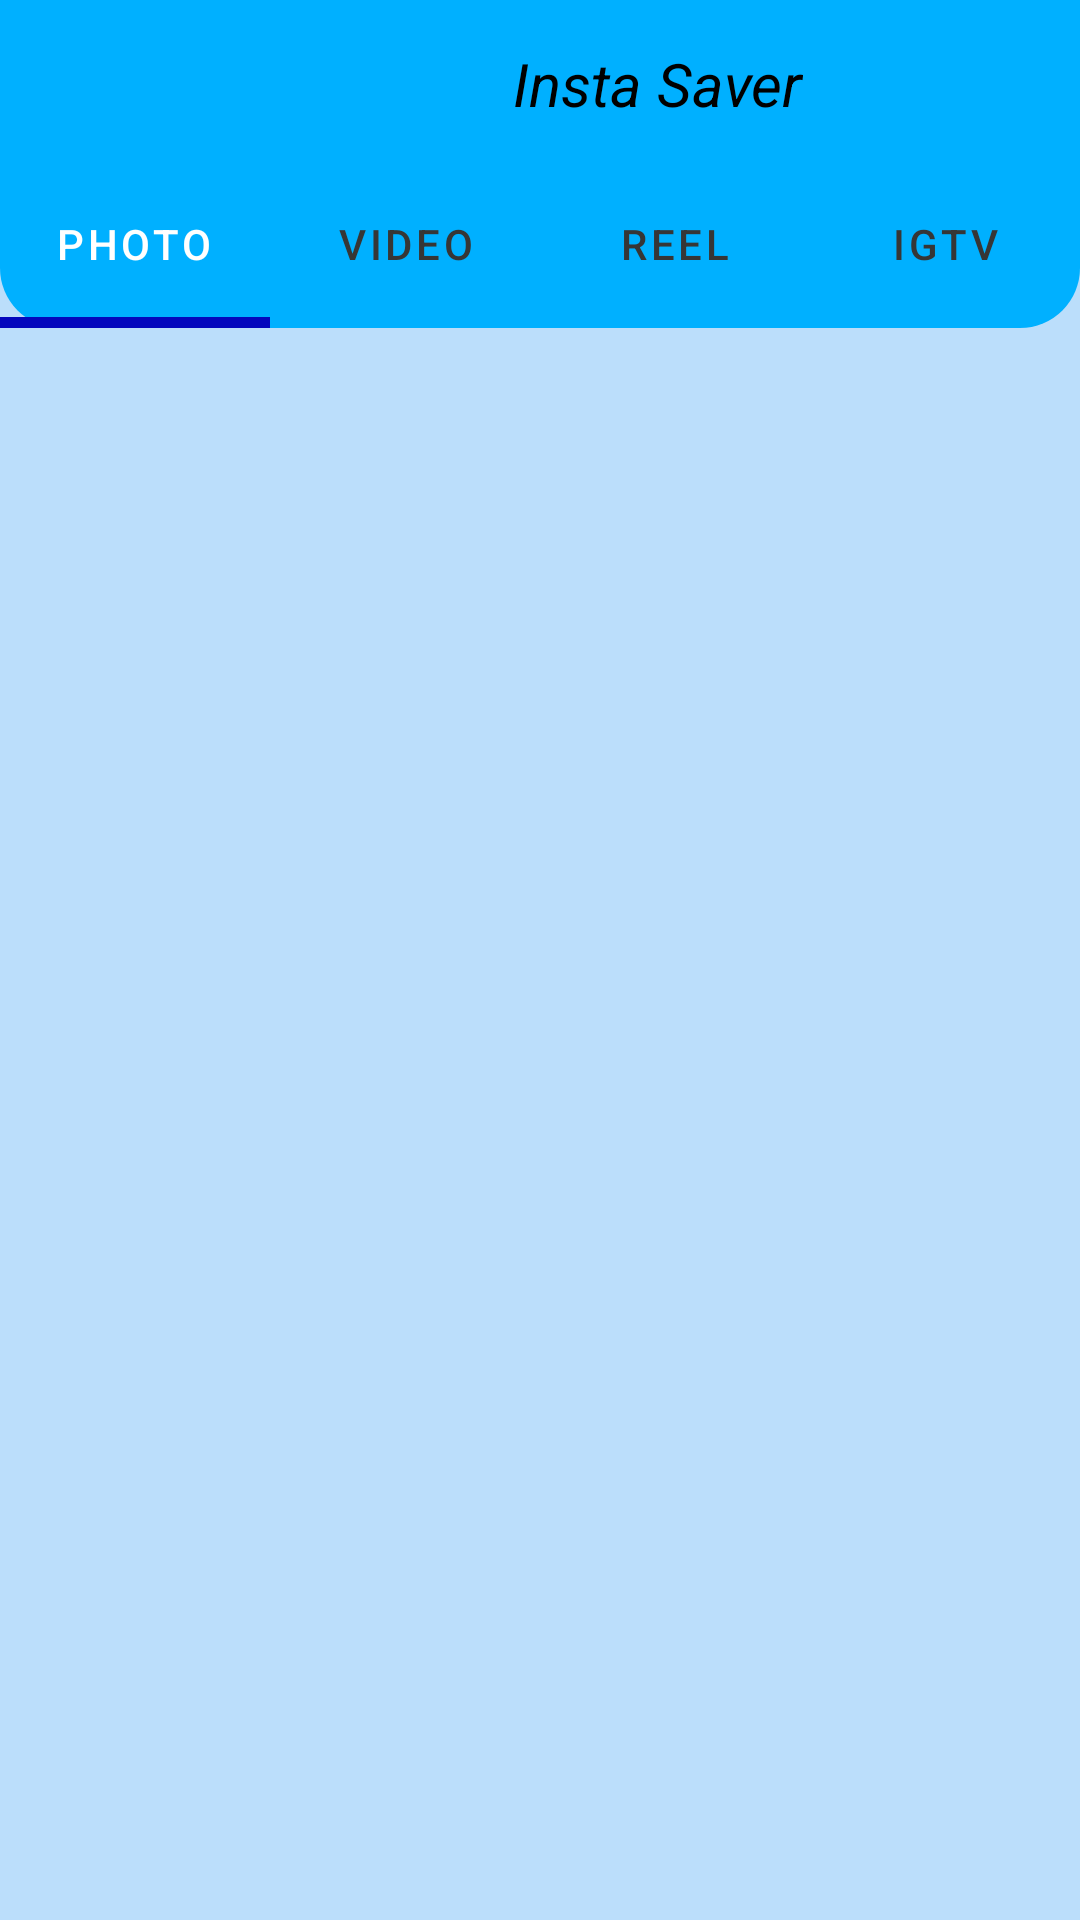

Reconstruct the res/layout file that produces this screen, plus the resources it refers to.
<!-- AndroidManifest.xml: application theme Theme.InstaSaver -->
<!-- res/layout/activity_main.xml -->
<?xml version="1.0" encoding="utf-8"?>
<RelativeLayout xmlns:android="http://schemas.android.com/apk/res/android"
    xmlns:app="http://schemas.android.com/apk/res-auto"
    xmlns:tools="http://schemas.android.com/tools"
    android:layout_width="match_parent"
    android:layout_height="match_parent"
    android:background="#BBDEFB"
    tools:context=".MainActivity">

    <androidx.appcompat.widget.Toolbar
        android:layout_width="match_parent"
        android:layout_height="?attr/actionBarSize"
        android:layout_marginTop="0dp"
        android:background="#00B0FF"
        android:id="@+id/toolbar">

        <RelativeLayout
            android:layout_width="match_parent"
            android:layout_height="match_parent"
            android:gravity="center_vertical">

            <TextView
                android:layout_width="wrap_content"
                android:layout_height="wrap_content"
                android:layout_marginLeft="155dp"
                android:text="Insta Saver"
                android:textStyle="italic"
                android:textSize="20sp"
                android:textColor="@color/black"/>

        </RelativeLayout>

    </androidx.appcompat.widget.Toolbar>

    <com.google.android.material.tabs.TabLayout
        android:id="@+id/include"
        android:layout_width="match_parent"
        android:layout_height="?attr/actionBarSize"
        android:layout_below="@id/toolbar"
        android:layout_alignParentStart="true"
        android:layout_alignParentLeft="true"
        android:layout_marginStart="0dp"
        android:layout_marginLeft="0dp"
        android:layout_marginTop="-3dp"
        android:background="@drawable/bg"
        app:tabIndicatorAnimationDuration="@android:integer/config_mediumAnimTime"
        app:tabIndicatorAnimationMode="elastic"
        app:tabIndicatorColor="#0407BD"
        app:tabIndicatorHeight="3.5dp"
        app:tabMode="fixed"
        app:tabSelectedTextColor="@color/white"
        app:tabTextColor="#363636">

        <com.google.android.material.tabs.TabItem
            android:id="@+id/photo"
            android:layout_width="wrap_content"
            android:layout_height="wrap_content"
            android:text="Photo" />

        <com.google.android.material.tabs.TabItem
            android:id="@+id/video"
            android:layout_width="wrap_content"
            android:layout_height="wrap_content"
            android:text="Video" />

        <com.google.android.material.tabs.TabItem
            android:id="@+id/reel"
            android:layout_width="wrap_content"
            android:layout_height="wrap_content"
            android:text="Reel" />

        <com.google.android.material.tabs.TabItem
            android:id="@+id/igtv"
            android:layout_width="wrap_content"
            android:layout_height="wrap_content"
            android:text="IGTV" />



    </com.google.android.material.tabs.TabLayout>

    <androidx.viewpager.widget.ViewPager
        android:layout_width="match_parent"
        android:layout_height="match_parent"
        android:id="@+id/fragmentcontainer"
        android:layout_below="@id/include"/>


</RelativeLayout>
<!-- resources referenced by this layout -->
<resources>
  <color name="black">#FF000000</color>
  <color name="white">#FFFFFFFF</color>
  <!-- drawable bg (drawable) -->
  <?xml version="1.0" encoding="utf-8"?>
  <shape xmlns:android="http://schemas.android.com/apk/res/android"
      android:shape="rectangle">
      <solid android:color="#00B0FF"/>
  
      <corners android:bottomLeftRadius="20dp"
          android:bottomRightRadius="20dp">
  
      </corners>
  
  
  </shape>
  <style name="Theme.InstaSaver" parent="Theme.MaterialComponents.DayNight.NoActionBar">
          
          <item name="colorPrimary">@color/purple_500</item>
          <item name="colorPrimaryVariant">@color/purple_700</item>
          <item name="colorOnPrimary">@color/white</item>
          
          <item name="colorSecondary">@color/teal_200</item>
          <item name="colorSecondaryVariant">@color/teal_700</item>
          <item name="colorOnSecondary">@color/black</item>
          
          <item name="android:statusBarColor" tools:targetApi="l">?attr/colorPrimaryVariant</item>
          
      </style>
  <color name="purple_500">#FF6200EE</color>
  <color name="purple_700">#00B0FF</color>
  <color name="teal_200">#FF03DAC5</color>
  <color name="teal_700">#FF018786</color>
</resources>
